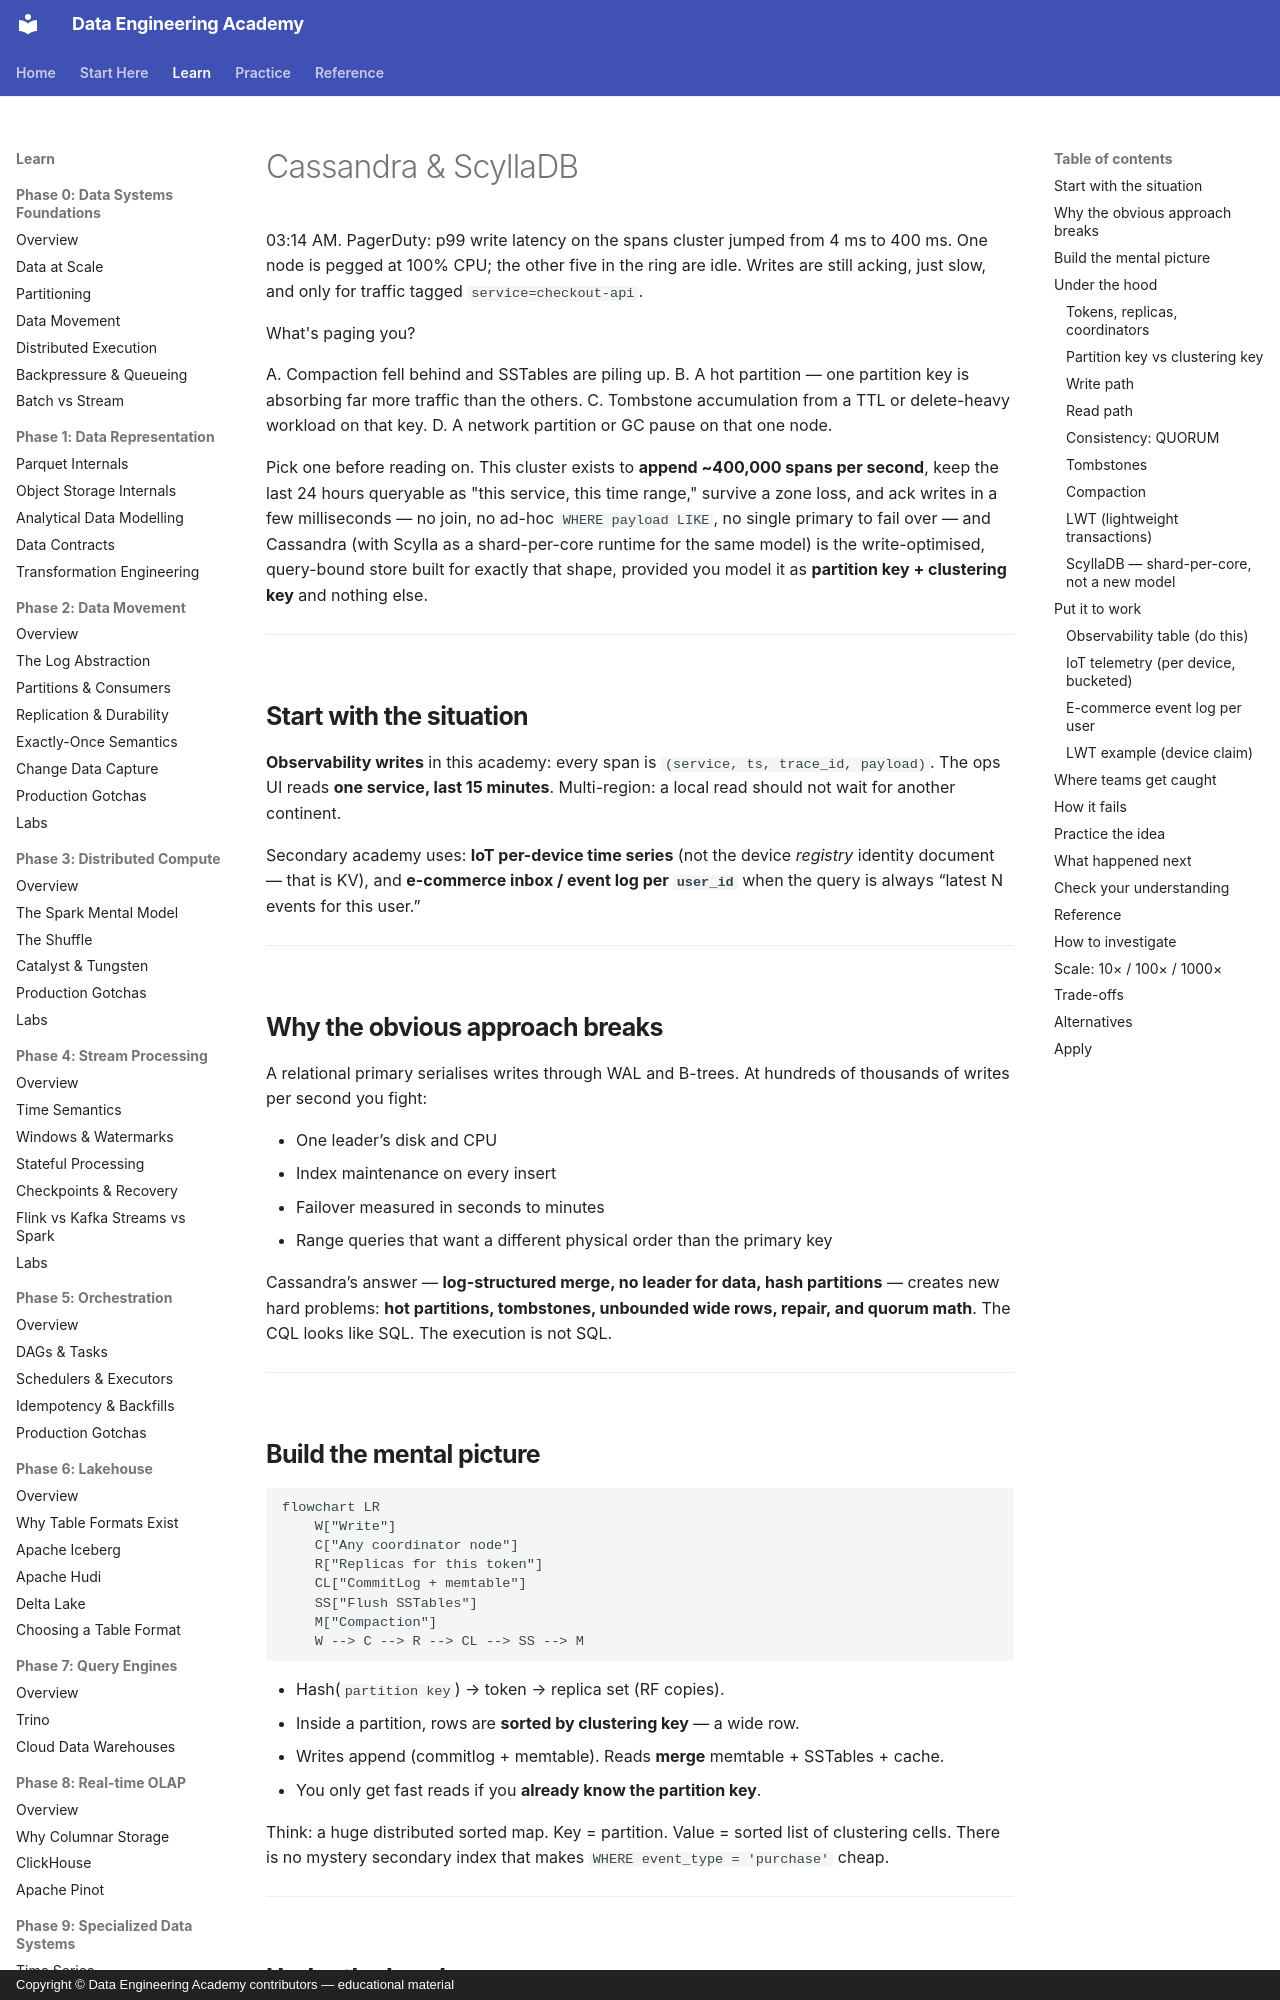

repository: sanketn26/data-engineering · page: databases/cassandra/index.html · generator: mkdocs · copyright: Copyright © Data Engineering Academy contributors — educational material

---
description: Modeling Cassandra and ScyllaDB around partition and clustering keys to avoid hot partitions, tombstone pileups, and compaction backlogs.
---

# Cassandra & ScyllaDB

03:14 AM. PagerDuty: p99 write latency on the spans cluster jumped from 4 ms to 400 ms. One node is pegged at 100% CPU; the other five in the ring are idle. Writes are still acking, just slow, and only for traffic tagged `service=checkout-api`.

What's paging you?

A. Compaction fell behind and SSTables are piling up.
B. A hot partition — one partition key is absorbing far more traffic than the others.
C. Tombstone accumulation from a TTL or delete-heavy workload on that key.
D. A network partition or GC pause on that one node.

Pick one before reading on. This cluster exists to **append ~400,000 spans per second**, keep the last 24 hours queryable as "this service, this time range," survive a zone loss, and ack writes in a few milliseconds — no join, no ad-hoc `WHERE payload LIKE`, no single primary to fail over — and Cassandra (with Scylla as a shard-per-core runtime for the same model) is the write-optimised, query-bound store built for exactly that shape, provided you model it as **partition key + clustering key** and nothing else.

---

## Start with the situation { #use-case }

**Observability writes** in this academy: every span is `(service, ts, trace_id, payload)`. The ops UI reads **one service, last 15 minutes**. Multi-region: a local read should not wait for another continent.

Secondary academy uses: **IoT per-device time series** (not the device *registry* identity document — that is KV), and **e-commerce inbox / event log per `user_id`** when the query is always “latest N events for this user.”

---

## Why the obvious approach breaks { #why-this-is-hard }

A relational primary serialises writes through WAL and B-trees. At hundreds of thousands of writes per second you fight:

- One leader’s disk and CPU
- Index maintenance on every insert
- Failover measured in seconds to minutes
- Range queries that want a different physical order than the primary key

Cassandra’s answer — **log-structured merge, no leader for data, hash partitions** — creates new hard problems: **hot partitions, tombstones, unbounded wide rows, repair, and quorum math**. The CQL looks like SQL. The execution is not SQL.

---
